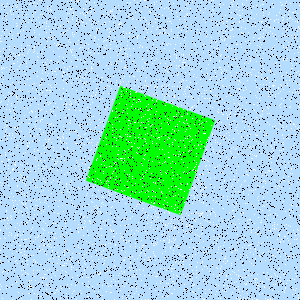

The file beside this chart, header and first rows:
Type, X, Y
Salt, 82, 25
Salt, 29, 142
Salt, 237, 14
Salt, 200, 79
Salt, 278, 291
Salt, 28, 9
Salt, 191, 140
Salt, 43, 229
Salt, 154, 2
Salt, 148, 29
Salt, 204, 74
Salt, 37, 214
Salt, 255, 52
Salt, 143, 122
Salt, 145, 0
Salt, 176, 261
Salt, 189, 60
Salt, 262, 58
Salt, 82, 274
Salt, 295, 92
Salt, 212, 135
Salt, 29, 45
Salt, 29, 112
Salt, 34, 149
Salt, 144, 227
Salt, 130, 263
Salt, 26, 260
Salt, 116, 111
Salt, 222, 230
Salt, 74, 119
Salt, 203, 202
Salt, 12, 208
Salt, 261, 153
Salt, 67, 68
Salt, 58, 6
Salt, 289, 107
Salt, 234, 120
Salt, 165, 63
Salt, 8, 160
Salt, 265, 276
Salt, 212, 147
Salt, 258, 143
Salt, 150, 227
Salt, 172, 293
Salt, 196, 52
Salt, 156, 47
Salt, 210, 106
Salt, 173, 250
Salt, 16, 208
Salt, 242, 291
Salt, 247, 74
Salt, 0, 230
Salt, 11, 95
Salt, 298, 179
Salt, 96, 160
Salt, 277, 239
Salt, 116, 164
Salt, 91, 116
Salt, 140, 138
Salt, 150, 85
... 8,940 more rows
